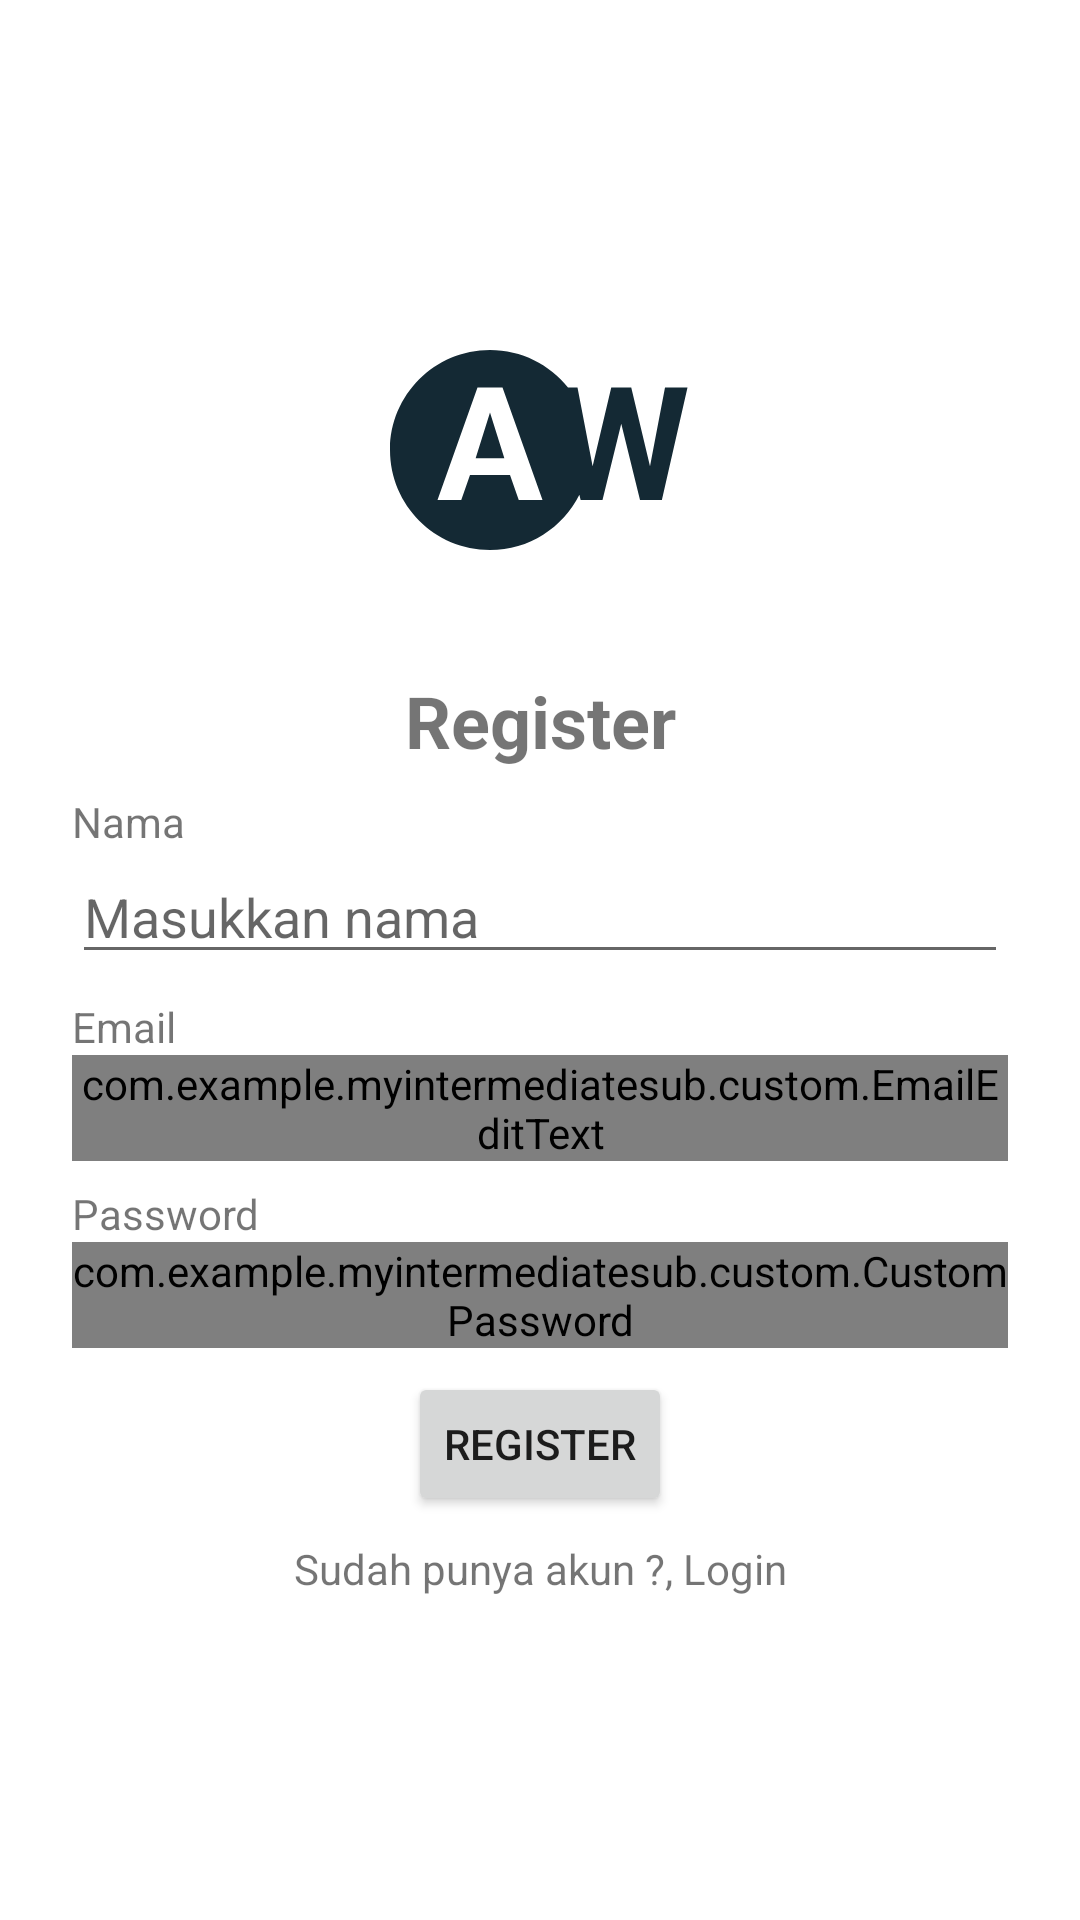

Produce the Android XML layout that renders to this screen, including the resource entries it uses.
<!-- AndroidManifest.xml: application theme Theme.MyIntermediateSub -->
<!-- res/layout/activity_register.xml -->
<?xml version="1.0" encoding="utf-8"?>
<androidx.constraintlayout.widget.ConstraintLayout xmlns:android="http://schemas.android.com/apk/res/android"
    xmlns:app="http://schemas.android.com/apk/res-auto"
    xmlns:tools="http://schemas.android.com/tools"
    android:layout_width="match_parent"
    android:layout_height="match_parent"
    tools:context=".ui.register.RegisterActivity">

    <ImageView
        android:id="@+id/imageView"
        android:layout_width="200dp"
        android:layout_height="100dp"
        android:layout_marginTop="100dp"
        android:src="@drawable/ic_baseline_logo_24"
        app:layout_constraintEnd_toEndOf="parent"
        app:layout_constraintStart_toStartOf="parent"
        app:layout_constraintTop_toTopOf="parent"
        android:contentDescription="@string/logo" />

    <TextView
        android:id="@+id/title"
        android:layout_width="wrap_content"
        android:layout_height="wrap_content"
        android:text="@string/register"
        android:layout_marginTop="24dp"
        android:textSize="24sp"
        android:textStyle="bold"
        app:layout_constraintEnd_toEndOf="parent"
        app:layout_constraintStart_toStartOf="parent"
        app:layout_constraintTop_toBottomOf="@+id/imageView" />

    <TextView
        android:id="@+id/tv_name"
        android:layout_width="match_parent"
        android:layout_height="wrap_content"
        android:text="@string/nama"
        android:layout_marginTop="8dp"
        android:layout_marginHorizontal="24dp"
        app:layout_constraintStart_toStartOf="parent"
        app:layout_constraintTop_toBottomOf="@+id/title" />

    <EditText
        android:id="@+id/et_name"
        android:layout_width="match_parent"
        android:layout_height="wrap_content"
        android:hint="@string/input_name"
        android:layout_marginHorizontal="24dp"
        app:layout_constraintEnd_toEndOf="parent"
        app:layout_constraintStart_toStartOf="parent"
        app:layout_constraintTop_toBottomOf="@+id/tv_name" />

    <TextView
        android:id="@+id/tv_email"
        android:layout_width="match_parent"
        android:layout_height="wrap_content"
        android:text="@string/email"
        android:layout_marginTop="8dp"
        android:layout_marginHorizontal="24dp"
        app:layout_constraintStart_toStartOf="parent"
        app:layout_constraintTop_toBottomOf="@+id/et_name" />

    <com.example.myintermediatesub.custom.EmailEditText
        android:id="@+id/et_email"
        android:layout_width="match_parent"
        android:layout_height="wrap_content"
        android:hint="@string/input_email"
        android:layout_marginHorizontal="24dp"
        app:layout_constraintEnd_toEndOf="parent"
        app:layout_constraintStart_toStartOf="parent"
        app:layout_constraintTop_toBottomOf="@+id/tv_email" />

    <TextView
        android:id="@+id/tv_password"
        android:layout_width="match_parent"
        android:layout_height="wrap_content"
        android:text="@string/password"
        android:layout_marginTop="8dp"
        android:layout_marginHorizontal="24dp"
        app:layout_constraintStart_toStartOf="parent"
        app:layout_constraintTop_toBottomOf="@+id/et_email" />

    <com.example.myintermediatesub.custom.CustomPassword
        android:id="@+id/et_password"
        android:layout_width="match_parent"
        android:layout_height="wrap_content"
        android:hint="@string/input_password"
        android:layout_marginHorizontal="24dp"
        app:layout_constraintEnd_toEndOf="parent"
        app:layout_constraintStart_toStartOf="parent"
        android:inputType="textPassword"
        app:layout_constraintTop_toBottomOf="@+id/tv_password" />

    <Button
        android:id="@+id/btn_register"
        android:layout_width="wrap_content"
        android:layout_height="wrap_content"
        android:text="@string/register"
        android:layout_marginTop="8dp"
        app:layout_constraintEnd_toEndOf="parent"
        app:layout_constraintStart_toStartOf="parent"
        app:layout_constraintTop_toBottomOf="@+id/et_password" />

    <TextView
        android:id="@+id/tv_login"
        android:layout_width="wrap_content"
        android:layout_height="wrap_content"
        android:text="@string/sudah_register"
        android:layout_marginTop="8dp"
        app:layout_constraintEnd_toEndOf="parent"
        app:layout_constraintStart_toStartOf="parent"
        app:layout_constraintTop_toBottomOf="@+id/btn_register" />

    <ProgressBar
        android:id="@+id/progress_bar"
        android:layout_width="wrap_content"
        android:layout_height="wrap_content"
        android:visibility="gone"
        tools:visibility="visible"
        app:layout_constraintBottom_toBottomOf="parent"
        app:layout_constraintEnd_toEndOf="parent"
        app:layout_constraintStart_toStartOf="parent"
        app:layout_constraintTop_toTopOf="parent" />
</androidx.constraintlayout.widget.ConstraintLayout>
<!-- resources referenced by this layout -->
<resources>
  <!-- drawable ic_baseline_logo_24 (drawable) -->
  <vector android:height="24dp" android:tint="#142934"
      android:viewportHeight="24" android:viewportWidth="24"
      android:width="24dp" xmlns:android="http://schemas.android.com/apk/res/android">
      <path android:fillColor="@android:color/white" android:pathData="M6.85,12.65h2.3L8,9l-1.15,3.65zM22,7l-1.2,6.29L19.3,7h-1.6l-1.49,6.29L15,7h-0.76C12.77,5.17 10.53,4 8,4c-4.42,0 -8,3.58 -8,8s3.58,8 8,8c3.13,0 5.84,-1.81 7.15,-4.43l0.1,0.43L17,16l1.5,-6.1L20,16h1.75l2.05,-9L22,7zM10.3,16l-0.7,-2L6.4,14l-0.7,2L3.8,16L7,7h2l3.2,9h-1.9z"/>
  </vector>
  <string name="email">Email</string>
  <string name="input_email">Masukkan email</string>
  <string name="input_name">Masukkan nama</string>
  <string name="input_password">Masukkan password</string>
  <string name="logo">logo</string>
  <string name="nama">Nama</string>
  <string name="password">Password</string>
  <string name="register">Register</string>
  <string name="sudah_register">Sudah punya akun ?, Login</string>
  <style name="Theme.MyIntermediateSub" parent="Theme.MaterialComponents.DayNight.DarkActionBar">
          
          <item name="colorPrimary">@color/purple_500</item>
          <item name="colorPrimaryVariant">@color/purple_700</item>
          <item name="colorOnPrimary">@color/white</item>
          
          <item name="colorSecondary">@color/teal_200</item>
          <item name="colorSecondaryVariant">@color/teal_700</item>
          <item name="colorOnSecondary">@color/black</item>
          
          <item name="android:statusBarColor">?attr/colorPrimaryVariant</item>
          
      </style>
  <color name="purple_500">#009688</color>
  <color name="purple_700">#00BCD4</color>
  <color name="white">#FFFFFFFF</color>
  <color name="teal_200">#FF03DAC5</color>
  <color name="teal_700">#FF018786</color>
  <color name="black">#FF000000</color>
</resources>
